The GitHub repository Tharunya07/PCB-Defect-Detection contains a labelled image folder "data" with 7 categories: missing hole, mouse bite, normal, open circuit, short circuit, spur, spurious copper. Examples follow, each with its label.

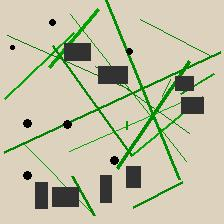
Label: spur

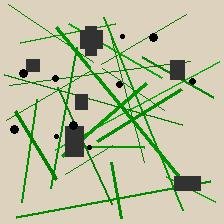
Label: mouse bite

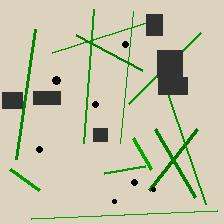
Label: missing hole

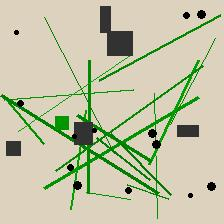
Label: spurious copper

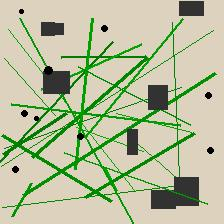
Label: short circuit

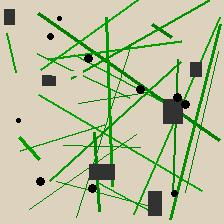
Label: open circuit
